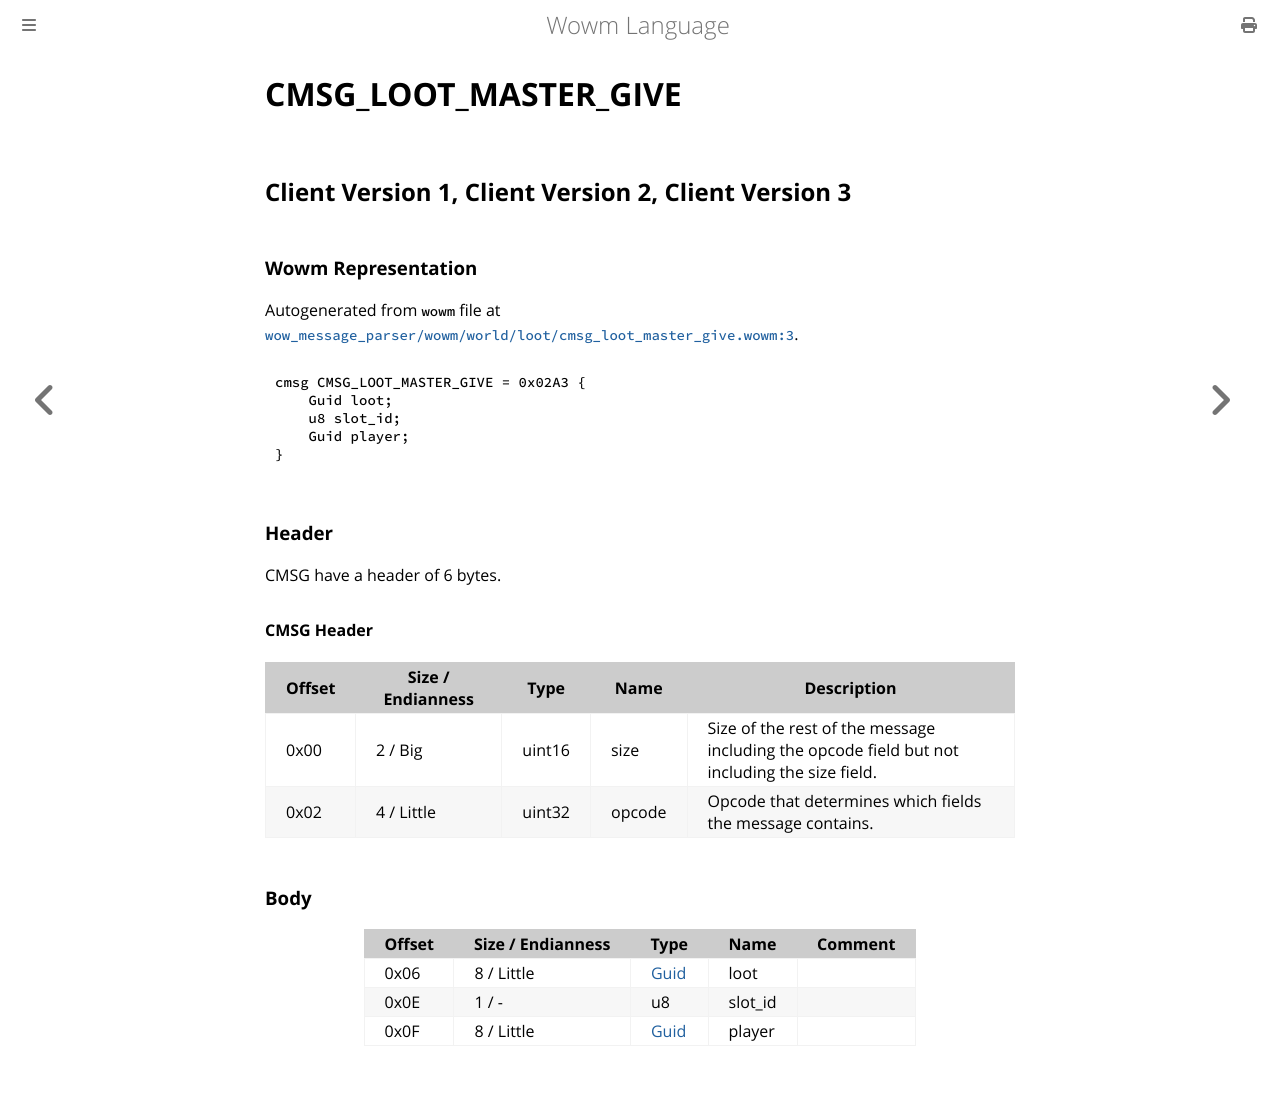

repository: gtker/wow_messages · page: docs/cmsg_loot_master_give.html · generator: mdbook

# CMSG_LOOT_MASTER_GIVE

## Client Version 1, Client Version 2, Client Version 3

### Wowm Representation

Autogenerated from `wowm` file at [`wow_message_parser/wowm/world/loot/cmsg_loot_master_give.wowm:3`](https://github.com/gtker/wow_messages/tree/main/wow_message_parser/wowm/world/loot/cmsg_loot_master_give.wowm#L3).
```rust,ignore
cmsg CMSG_LOOT_MASTER_GIVE = 0x02A3 {
    Guid loot;
    u8 slot_id;
    Guid player;
}
```
### Header

CMSG have a header of 6 bytes.

#### CMSG Header

| Offset | Size / Endianness | Type   | Name   | Description |
| ------ | ----------------- | ------ | ------ | ----------- |
| 0x00   | 2 / Big           | uint16 | size   | Size of the rest of the message including the opcode field but not including the size field.|
| 0x02   | 4 / Little        | uint32 | opcode | Opcode that determines which fields the message contains.|

### Body

| Offset | Size / Endianness | Type | Name | Comment |
| ------ | ----------------- | ---- | ---- | ------- |
| 0x06 | 8 / Little | [Guid](../types/packed-guid.md) | loot |  |
| 0x0E | 1 / - | u8 | slot_id |  |
| 0x0F | 8 / Little | [Guid](../types/packed-guid.md) | player |  |
